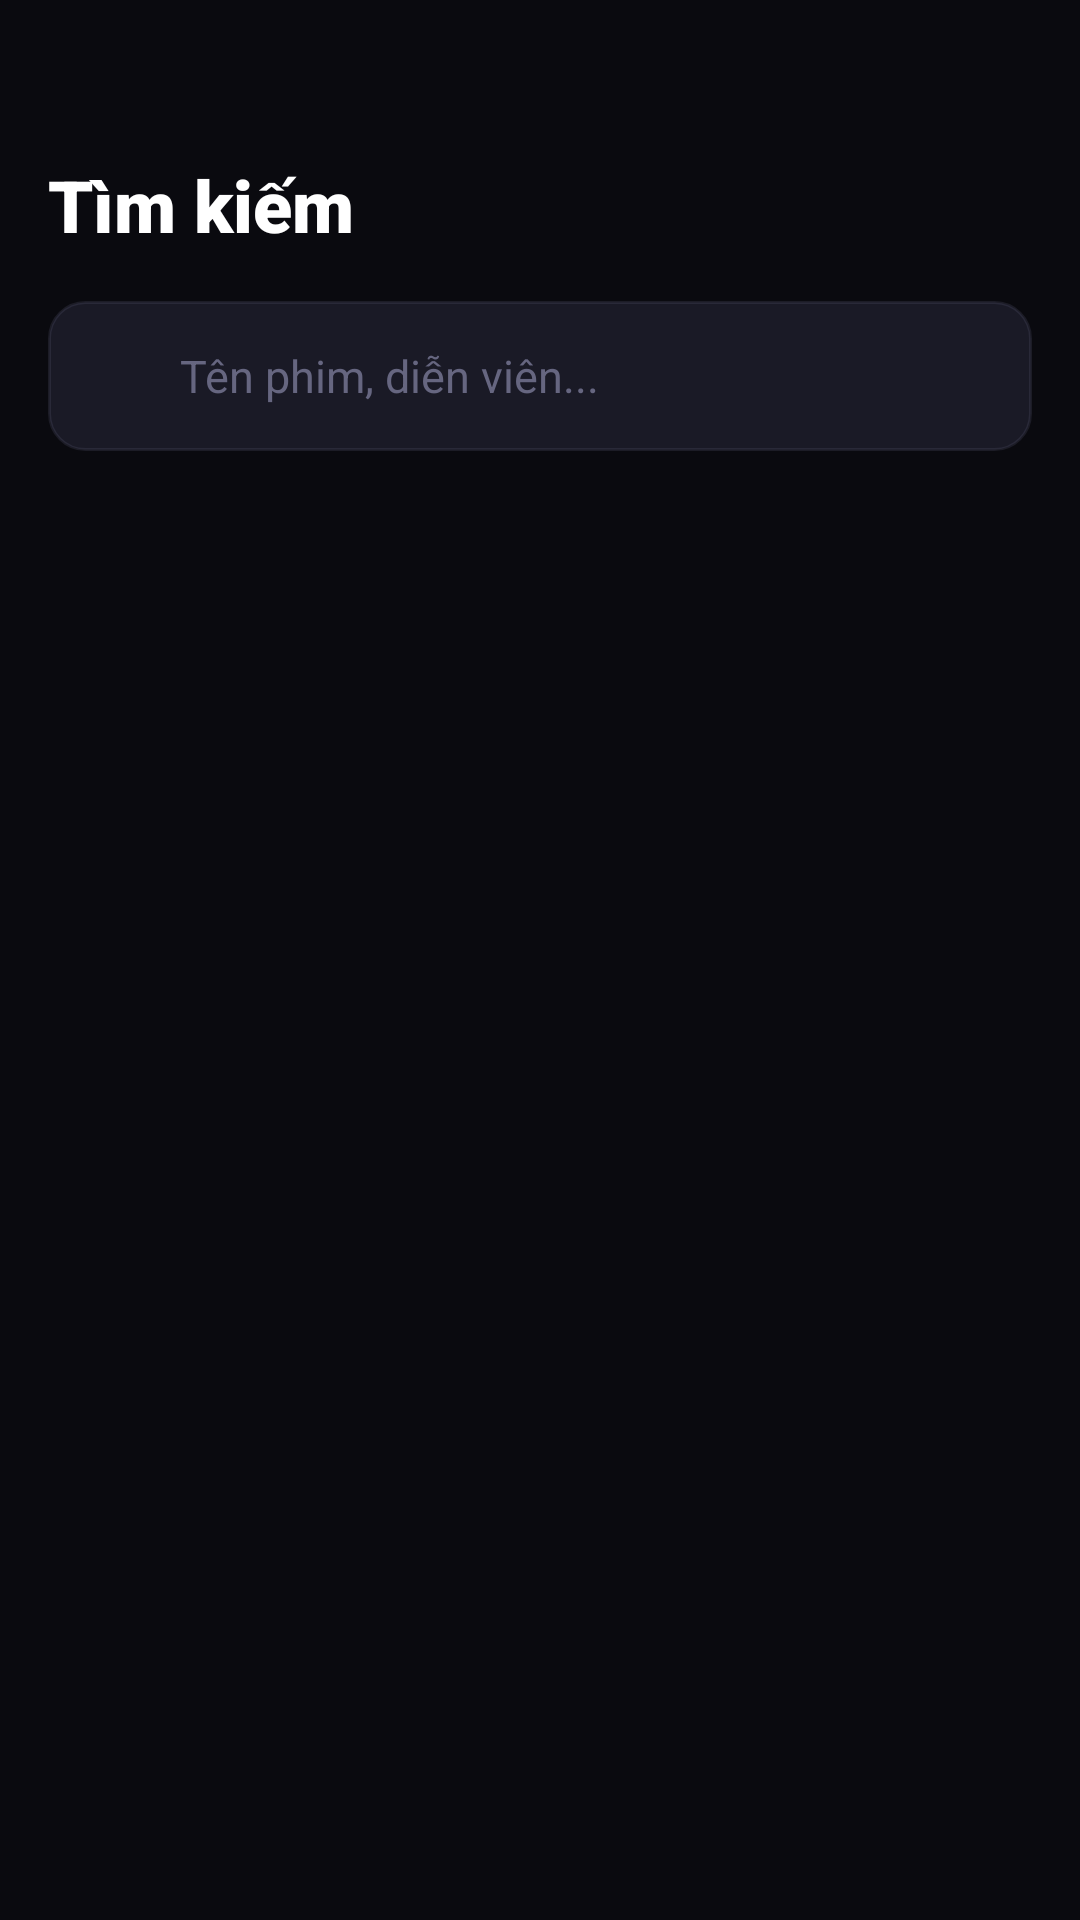

Android layout source for this screen:
<!-- AndroidManifest.xml: application theme Theme.PhimApp -->
<!-- res/layout/fragment_search.xml -->
<?xml version="1.0" encoding="utf-8"?>
<LinearLayout
    xmlns:android="http://schemas.android.com/apk/res/android"
    android:layout_width="match_parent"
    android:layout_height="match_parent"
    android:orientation="vertical"
    android:background="@color/bg_primary">

    
    <LinearLayout
        android:layout_width="match_parent"
        android:layout_height="wrap_content"
        android:orientation="vertical"
        android:paddingHorizontal="16dp"
        android:paddingTop="52dp"
        android:paddingBottom="12dp">

        <TextView
            android:layout_width="wrap_content"
            android:layout_height="wrap_content"
            android:text="Tìm kiếm"
            android:textColor="@color/text_primary"
            android:textSize="24sp"
            android:fontFamily="sans-serif-black"
            android:layout_marginBottom="16dp" />

        
        <LinearLayout
            android:layout_width="match_parent"
            android:layout_height="50dp"
            android:orientation="horizontal"
            android:background="@drawable/bg_search_bar"
            android:gravity="center_vertical"
            android:paddingHorizontal="14dp">

            <ImageView
                android:id="@+id/btnSearch"
                android:layout_width="20dp"
                android:layout_height="20dp"
                android:src="@drawable/ic_search"
                android:tint="@color/text_muted"
                android:contentDescription="Tìm"
                android:layout_marginEnd="10dp" />

            <EditText
                android:id="@+id/etSearch"
                android:layout_width="0dp"
                android:layout_weight="1"
                android:layout_height="match_parent"
                android:background="@null"
                android:textColor="@color/text_primary"
                android:textColorHint="@color/text_muted"
                android:hint="Tên phim, diễn viên..."
                android:textSize="15sp"
                android:imeOptions="actionSearch"
                android:inputType="text"
                android:singleLine="true" />

            <ImageView
                android:id="@+id/btnClear"
                android:layout_width="20dp"
                android:layout_height="20dp"
                android:src="@drawable/ic_close"
                android:tint="@color/text_muted"
                android:contentDescription="Xóa"
                android:layout_marginStart="8dp" />

        </LinearLayout>

    </LinearLayout>

    
    <ProgressBar
        android:id="@+id/progressBar"
        android:layout_width="wrap_content"
        android:layout_height="wrap_content"
        android:layout_gravity="center_horizontal"
        android:layout_marginTop="24dp"
        android:indeterminateTint="@color/accent_primary"
        android:visibility="gone" />

    
    <TextView
        android:id="@+id/tvEmpty"
        android:layout_width="match_parent"
        android:layout_height="wrap_content"
        android:padding="32dp"
        android:textColor="@color/text_muted"
        android:textSize="15sp"
        android:gravity="center"
        android:visibility="gone" />

    
    <androidx.recyclerview.widget.RecyclerView
        android:id="@+id/rvResults"
        android:layout_width="match_parent"
        android:layout_height="0dp"
        android:layout_weight="1"
        android:paddingHorizontal="12dp"
        android:clipToPadding="false"
        android:overScrollMode="never"
        android:paddingBottom="80dp" />

</LinearLayout>
<!-- resources referenced by this layout -->
<resources>
  <color name="accent_primary">#FF4757</color>
  <color name="bg_primary">#0A0A0F</color>
  <color name="text_muted">#666680</color>
  <color name="text_primary">#FFFFFF</color>
  <!-- drawable bg_search_bar (drawable) -->
  <?xml version="1.0" encoding="utf-8"?>
  <shape xmlns:android="http://schemas.android.com/apk/res/android" android:shape="rectangle">
      <solid android:color="#1A1A26" />
      <stroke android:width="1dp" android:color="#33666680" />
      <corners android:radius="12dp" />
  </shape>
  <style name="Theme.PhimApp" parent="Theme.MaterialComponents.DayNight.NoActionBar">
          <item name="colorPrimary">@color/accent_primary</item>
          <item name="colorPrimaryDark">@color/bg_primary</item>
          <item name="colorAccent">@color/accent_primary</item>
          <item name="android:windowBackground">@color/bg_primary</item>
          <item name="android:statusBarColor">@color/bg_primary</item>
          <item name="android:navigationBarColor">@color/bg_secondary</item>
          <item name="android:windowLightStatusBar">false</item>
      </style>
  <color name="bg_secondary">#12121A</color>
</resources>
